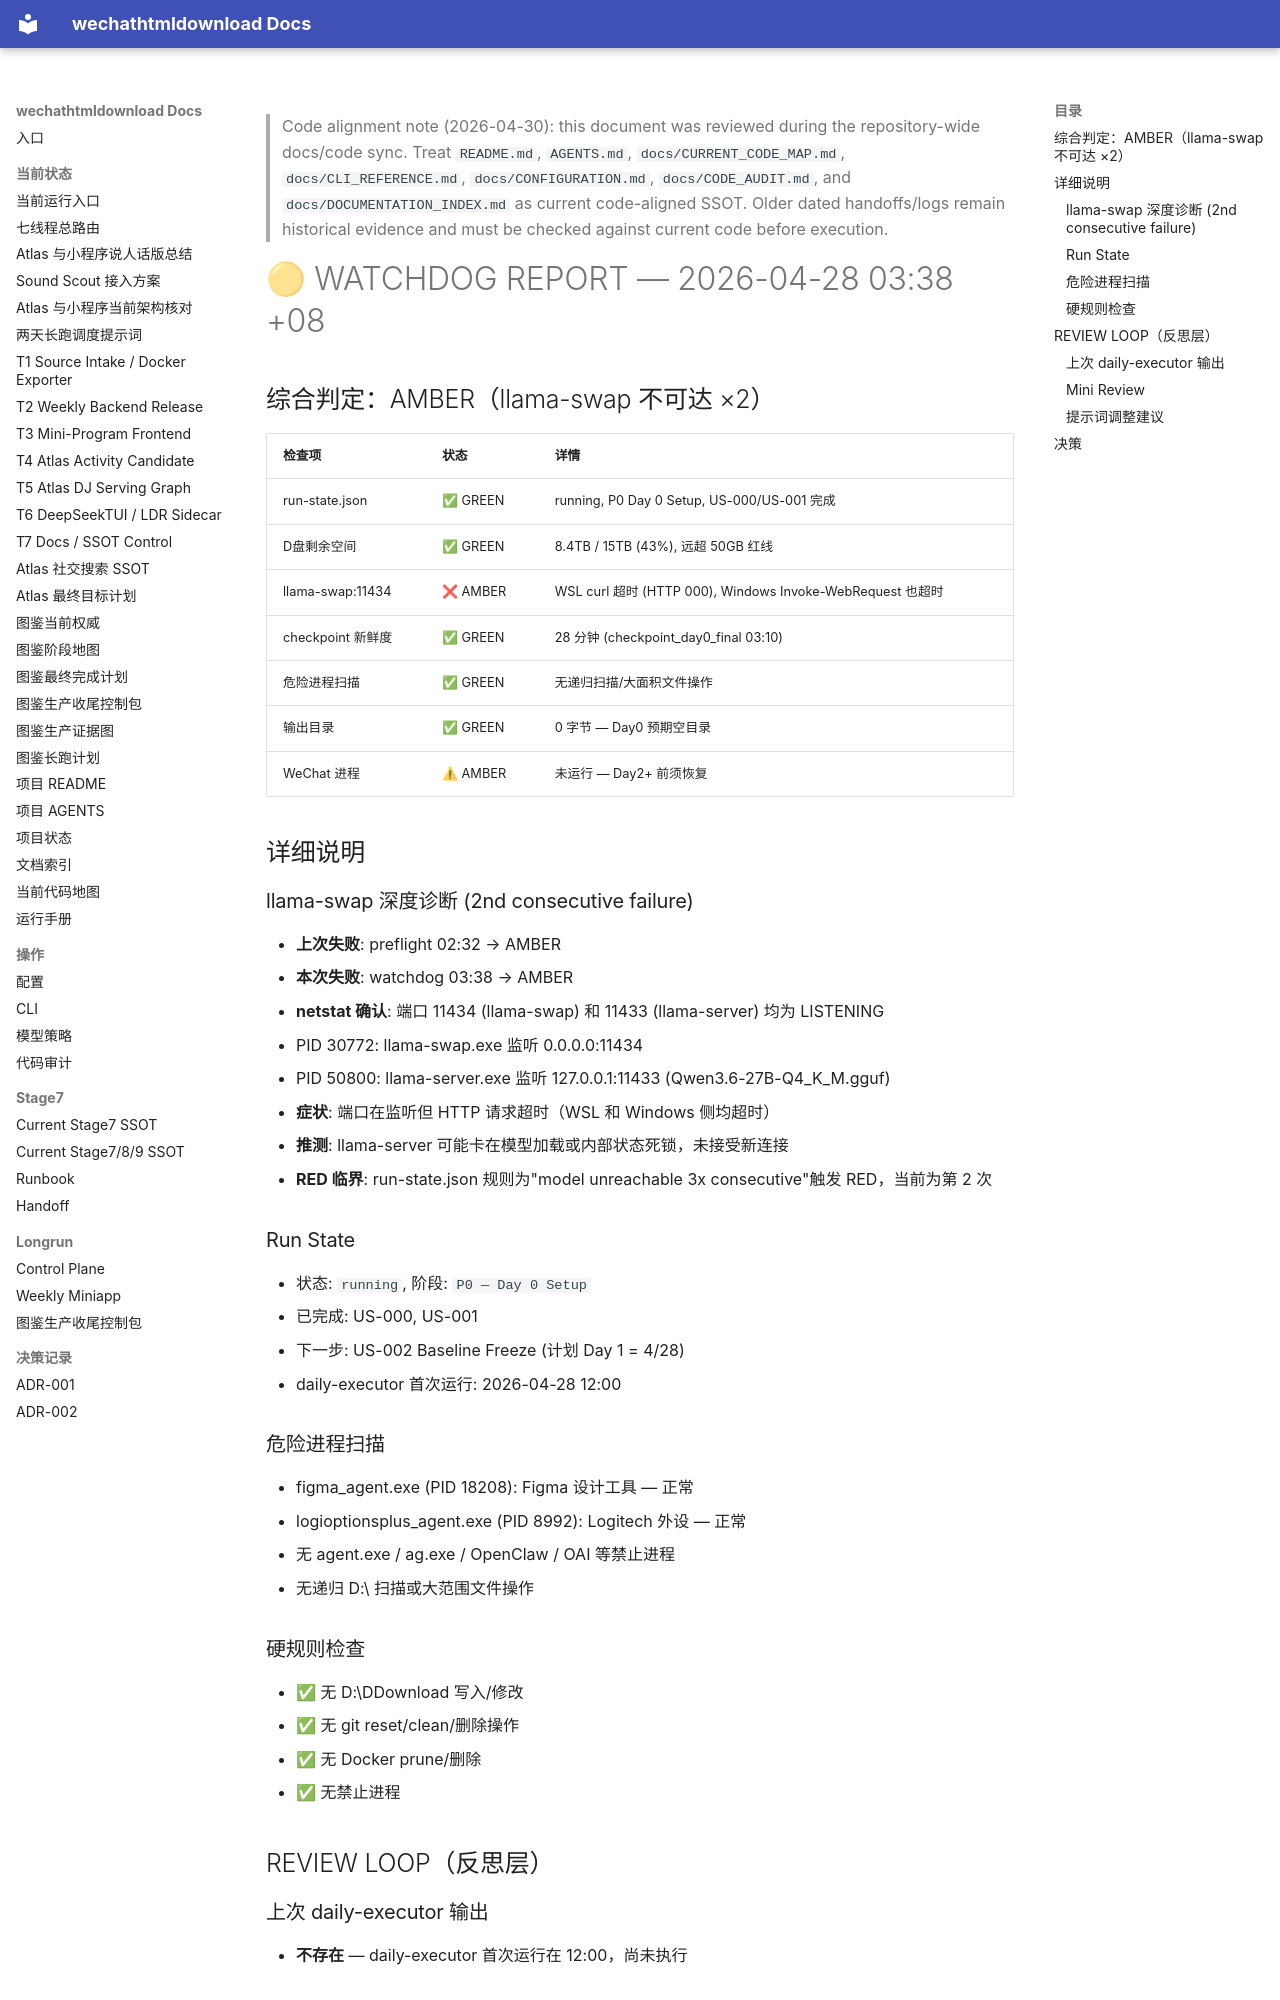

repository: yutianyu111602-glitch/wechathtmldownload · page: longrun/hermes-7day/reports/WATCHDOG_2026-04-28_0338.html · generator: mkdocs

<!-- CODE_ALIGNMENT_2026_04_30_START -->
> Code alignment note (2026-04-30): this document was reviewed during the repository-wide docs/code sync. Treat `README.md`, `AGENTS.md`, `docs/CURRENT_CODE_MAP.md`, `docs/CLI_REFERENCE.md`, `docs/CONFIGURATION.md`, `docs/CODE_AUDIT.md`, and `docs/DOCUMENTATION_INDEX.md` as current code-aligned SSOT. Older dated handoffs/logs remain historical evidence and must be checked against current code before execution.
<!-- CODE_ALIGNMENT_2026_04_30_END -->

# 🟡 WATCHDOG REPORT — 2026-04-28 03:38 +08

## 综合判定：AMBER（llama-swap 不可达 ×2）

| 检查项 | 状态 | 详情 |
|--------|------|------|
| run-state.json | ✅ GREEN | running, P0 Day 0 Setup, US-000/US-001 完成 |
| D盘剩余空间 | ✅ GREEN | 8.4TB / 15TB (43%), 远超 50GB 红线 |
| llama-swap:11434 | ❌ AMBER | WSL curl 超时 (HTTP 000), Windows Invoke-WebRequest 也超时 |
| checkpoint 新鲜度 | ✅ GREEN | 28 分钟 (checkpoint_day0_final 03:10) |
| 危险进程扫描 | ✅ GREEN | 无递归扫描/大面积文件操作 |
| 输出目录 | ✅ GREEN | 0 字节 — Day0 预期空目录 |
| WeChat 进程 | ⚠ AMBER | 未运行 — Day2+ 前须恢复 |

## 详细说明

### llama-swap 深度诊断 (2nd consecutive failure)
- **上次失败**: preflight 02:32 → AMBER
- **本次失败**: watchdog 03:38 → AMBER
- **netstat 确认**: 端口 11434 (llama-swap) 和 11433 (llama-server) 均为 LISTENING
  - PID 30772: llama-swap.exe 监听 0.0.0.0:11434
  - PID 50800: llama-server.exe 监听 127.0.0.1:11433 (Qwen3.6-27B-Q4_K_M.gguf)
- **症状**: 端口在监听但 HTTP 请求超时（WSL 和 Windows 侧均超时）
- **推测**: llama-server 可能卡在模型加载或内部状态死锁，未接受新连接
- **RED 临界**: run-state.json 规则为"model unreachable 3x consecutive"触发 RED，当前为第 2 次

### Run State
- 状态: `running`, 阶段: `P0 — Day 0 Setup`
- 已完成: US-000, US-001
- 下一步: US-002 Baseline Freeze (计划 Day 1 = 4/28)
- daily-executor 首次运行: 2026-04-28 12:00

### 危险进程扫描
- figma_agent.exe (PID 18208): Figma 设计工具 — 正常
- logioptionsplus_agent.exe (PID 8992): Logitech 外设 — 正常
- 无 agent.exe / ag.exe / OpenClaw / OAI 等禁止进程
- 无递归 D:\ 扫描或大范围文件操作

### 硬规则检查
- ✅ 无 D:\DDownload 写入/修改
- ✅ 无 git reset/clean/删除操作
- ✅ 无 Docker prune/删除
- ✅ 无禁止进程
